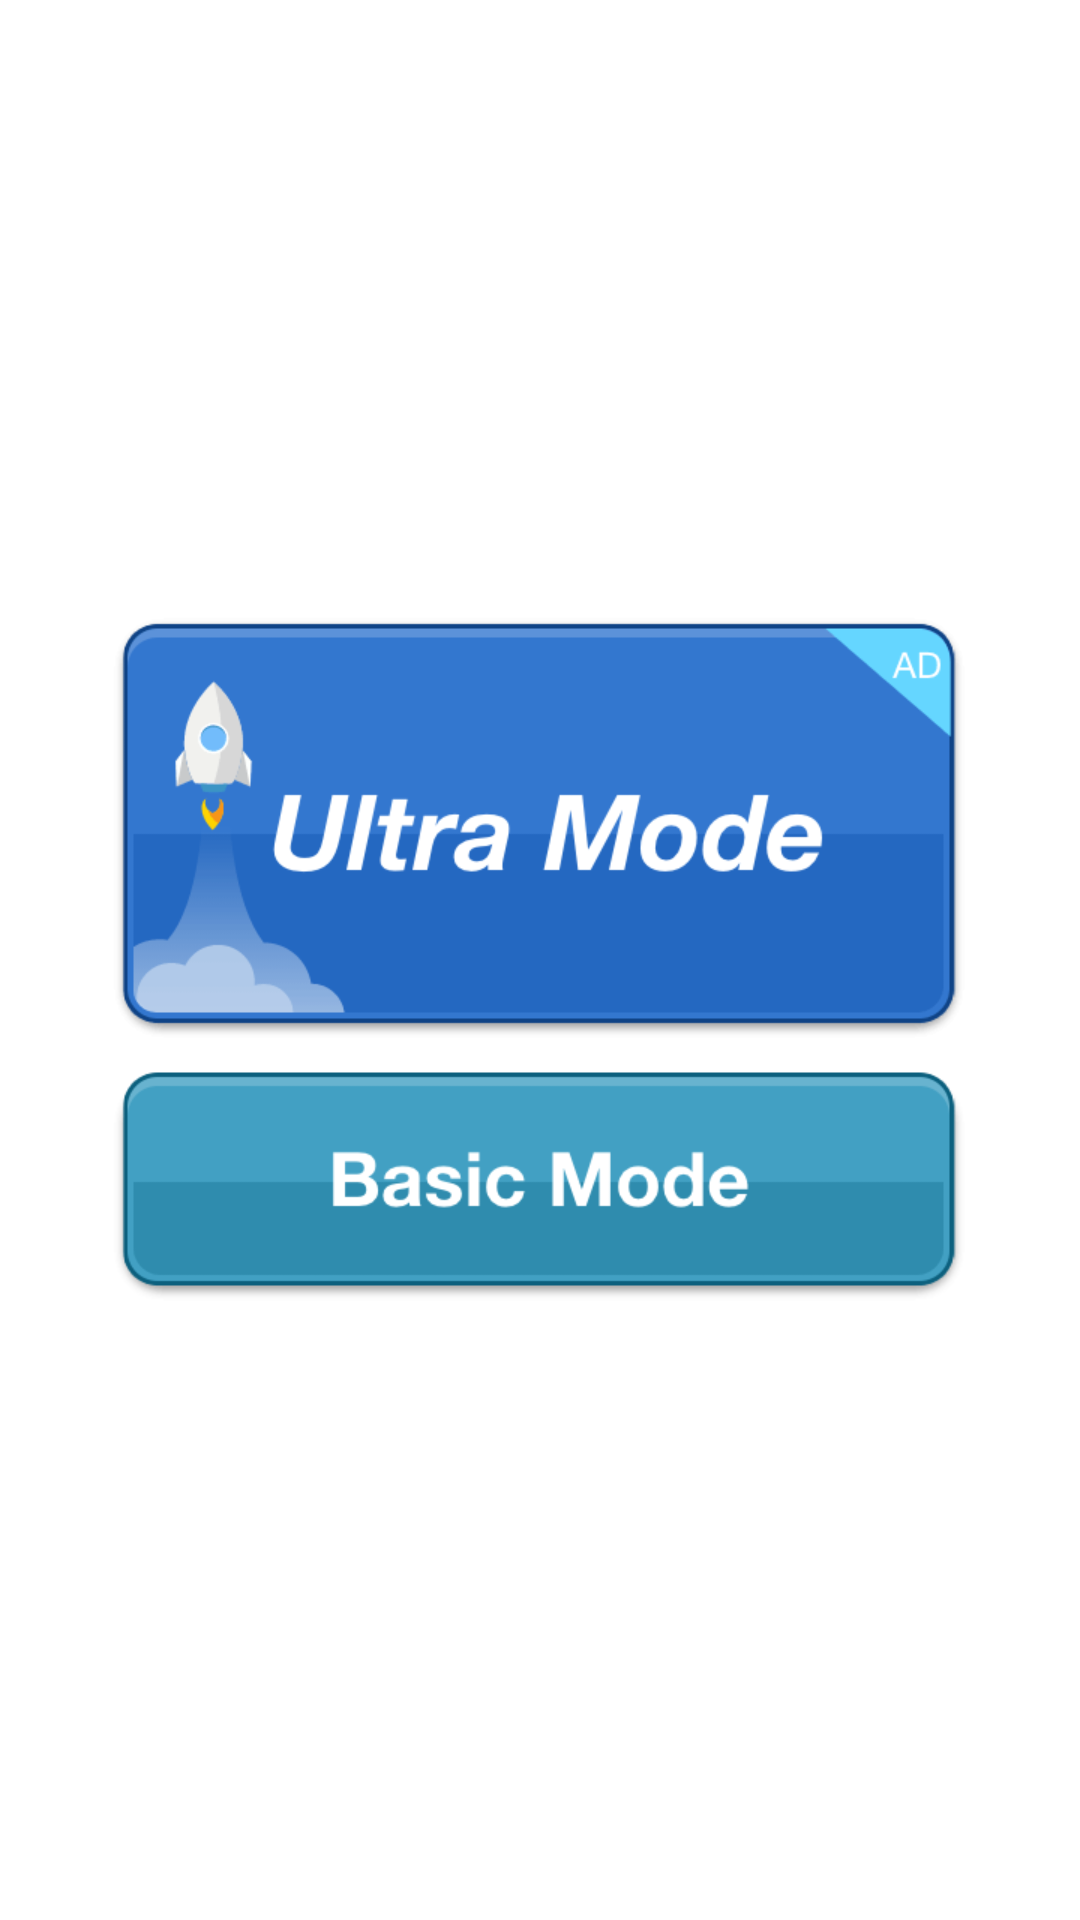

Write the Android layout XML for this screen, with the resource values it uses.
<!-- AndroidManifest.xml: activity theme transparent -->
<!-- res/layout/activity_reward_video.xml -->
<?xml version="1.0" encoding="utf-8"?>
<android.support.constraint.ConstraintLayout
    xmlns:android="http://schemas.android.com/apk/res/android"
    xmlns:app="http://schemas.android.com/apk/res-auto"
    android:id="@+id/reward_layout"
    android:orientation="vertical"
    android:layout_width="match_parent"
    android:layout_height="match_parent"
    android:background="@color/transparent">
    <ImageView
        android:id="@+id/ultra_mode"
        android:layout_width="286dp"
        android:layout_height="142dp"
        android:background="@drawable/bg_ultra_mode_btn"
        app:layout_constraintStart_toStartOf="parent"
        app:layout_constraintEnd_toEndOf="parent"
        app:layout_constraintTop_toTopOf="parent"
        app:layout_constraintBottom_toTopOf="@+id/normal_mode"
        app:layout_constraintVertical_chainStyle="packed"/>

    <ImageView
        android:id="@+id/normal_mode"
        android:layout_width="286dp"
        android:layout_height="78dp"
        android:background="@drawable/bg_normal_mode_btn"
        android:layout_marginTop="10dp"
        app:layout_constraintStart_toStartOf="parent"
        app:layout_constraintEnd_toEndOf="parent"
        app:layout_constraintBottom_toBottomOf="parent"
        app:layout_constraintTop_toBottomOf="@+id/ultra_mode" />
</android.support.constraint.ConstraintLayout>
<!-- resources referenced by this layout -->
<resources>
  <color name="transparent">#00000000</color>
  <!-- drawable bg_normal_mode_btn (drawable) -->
  <?xml version="1.0" encoding="utf-8"?>
  <selector xmlns:android="http://schemas.android.com/apk/res/android">
      <item android:drawable="@drawable/btn_basicmode_pressed" android:state_pressed="true" />
      <item android:drawable="@drawable/btn_basicmode" />
  </selector>
  <!-- drawable bg_ultra_mode_btn (drawable) -->
  <?xml version="1.0" encoding="utf-8"?>
  <selector xmlns:android="http://schemas.android.com/apk/res/android">
      <item android:state_pressed="true" android:drawable="@drawable/btn_ultramode_pressed"/>
      <item android:drawable="@drawable/btn_ultramode"/>
  </selector>
  <style name="transparent" parent="Theme.AppCompat.Light.NoActionBar">
          <item name="android:windowBackground">@android:color/transparent</item>
          <item name="android:windowFrame">@null</item>
          <item name="android:windowNoTitle">true</item>
          <item name="android:windowIsFloating">true</item>
          <item name="android:windowIsTranslucent">false</item>
          <item name="android:background">@android:color/transparent</item>
          <item name="android:windowContentOverlay">@null</item>
          <item name="android:colorBackgroundCacheHint">@null</item>
          <item name="android:windowCloseOnTouchOutside">false</item>
          <item name="android:windowAnimationStyle">@null</item>
          <item name="android:windowEnterAnimation">@null</item>
          <item name="android:windowExitAnimation">@null</item>
          <item name="android:windowShowAnimation">@null</item>
          <item name="android:windowHideAnimation">@null</item>
          <item name="android:activityOpenEnterAnimation">@null</item>
          <item name="android:activityOpenExitAnimation">@null</item>
          <item name="android:activityCloseEnterAnimation">@null</item>
          <item name="android:activityCloseExitAnimation">@null</item>
          <item name="android:backgroundDimEnabled">true</item>
      </style>
  <!-- drawable btn_basicmode_pressed: png bitmap (drawable-xhdpi, 10020 bytes) -->
  <!-- drawable btn_basicmode: png bitmap (drawable-xhdpi, 4427 bytes) -->
  <!-- drawable btn_ultramode_pressed: png bitmap (drawable-xhdpi, 7961 bytes) -->
  <!-- drawable btn_ultramode: png bitmap (drawable-xhdpi, 8829 bytes) -->
</resources>
